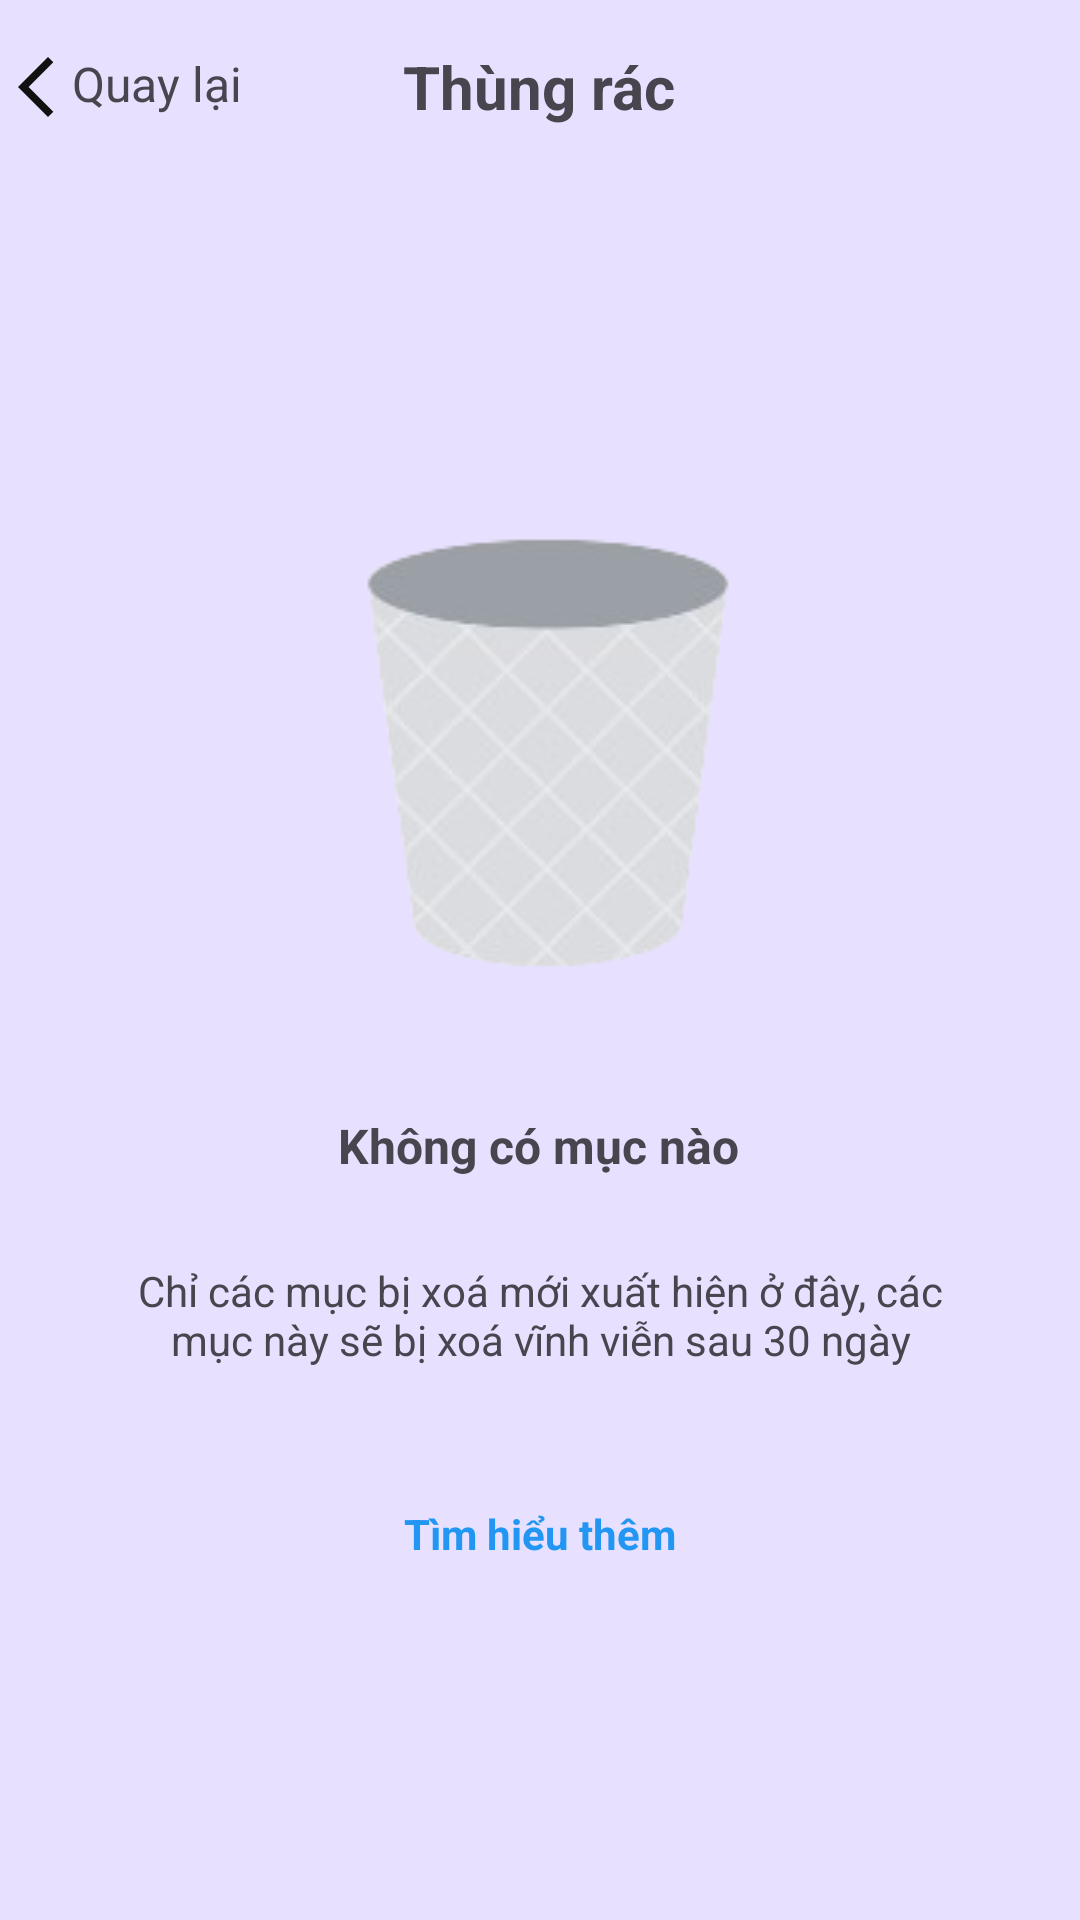

Here is an Android app screen rendered from its layout file. Give the layout XML and the strings, colors and styles it references.
<!-- AndroidManifest.xml: application theme Theme.PhotoBoothLogin -->
<!-- res/layout/activity_trash.xml -->
<?xml version="1.0" encoding="utf-8"?>
<LinearLayout xmlns:android="http://schemas.android.com/apk/res/android"
    xmlns:app="http://schemas.android.com/apk/res-auto"
    xmlns:tools="http://schemas.android.com/tools"
    android:id="@+id/main"
    android:layout_width="match_parent"
    android:layout_height="match_parent"
    android:orientation="vertical"
    android:background="#E7E0FF"
    tools:context=".TrashActivity">

    <LinearLayout
        android:layout_width="match_parent"
        android:layout_height="58dp"
        android:gravity="center"
        android:orientation="horizontal">

        <TextView
            android:id="@+id/textView11"
            android:layout_width="0dp"
            android:layout_height="wrap_content"
            android:layout_weight="1"
            android:drawableLeft="@drawable/baseline_arrow_back_ios_new_24"
            android:text="Quay lại"
            android:textSize="16sp" />

        <TextView
            android:id="@+id/textView12"
            android:layout_width="wrap_content"
            android:layout_height="wrap_content"
            android:layout_weight="1"
            android:text="Thùng rác"
            android:textSize="20sp"
            android:textStyle="bold" />

    </LinearLayout>

    <androidx.recyclerview.widget.RecyclerView
        android:id="@+id/recycleViewTrash"
        android:layout_width="match_parent"
        android:layout_height="match_parent"
        android:visibility="gone"/>

    <androidx.constraintlayout.widget.ConstraintLayout
        android:layout_width="match_parent"
        android:layout_height="match_parent"
        android:visibility="visible">

        <ImageView
            android:id="@+id/imageView2"
            android:layout_width="wrap_content"
            android:layout_height="wrap_content"
            android:layout_marginTop="64dp"
            app:layout_constraintEnd_toEndOf="parent"
            app:layout_constraintHorizontal_bias="0.496"
            app:layout_constraintStart_toStartOf="parent"
            app:layout_constraintTop_toTopOf="parent"
            app:srcCompat="@drawable/no_trash_img" />

        <TextView
            android:id="@+id/textView13"
            android:layout_width="wrap_content"
            android:layout_height="wrap_content"
            android:layout_marginTop="4dp"
            android:text="Không có mục nào"
            android:textSize="16sp"
            android:textStyle="bold"
            app:layout_constraintEnd_toEndOf="parent"
            app:layout_constraintHorizontal_bias="0.498"
            app:layout_constraintStart_toStartOf="parent"
            app:layout_constraintTop_toBottomOf="@+id/imageView2" />

        <TextView
            android:id="@+id/textView14"
            android:layout_width="282dp"
            android:layout_height="61dp"
            android:layout_marginTop="28dp"
            android:gravity="center_horizontal"
            android:text="Chỉ các mục bị xoá mới xuất hiện ở đây, các mục này sẽ bị xoá vĩnh viễn sau 30 ngày"
            app:layout_constraintEnd_toEndOf="parent"
            app:layout_constraintStart_toStartOf="parent"
            app:layout_constraintTop_toBottomOf="@+id/textView13" />

        <TextView
            android:id="@+id/textView15"
            android:layout_width="wrap_content"
            android:layout_height="wrap_content"
            android:layout_marginTop="20dp"
            android:text="Tìm hiểu thêm"
            android:textColor="#2196F3"
            android:textStyle="bold"
            app:layout_constraintEnd_toEndOf="parent"
            app:layout_constraintStart_toStartOf="parent"
            app:layout_constraintTop_toBottomOf="@+id/textView14" />
    </androidx.constraintlayout.widget.ConstraintLayout>
</LinearLayout>
<!-- resources referenced by this layout -->
<resources>
  <!-- drawable baseline_arrow_back_ios_new_24 (drawable) -->
  <vector xmlns:android="http://schemas.android.com/apk/res/android" android:height="24dp" android:tint="#111111" android:viewportHeight="24" android:viewportWidth="24" android:width="24dp">
        
      <path android:fillColor="@android:color/white" android:pathData="M17.77,3.77l-1.77,-1.77l-10,10l10,10l1.77,-1.77l-8.23,-8.23z"/>
      
  </vector>
  <!-- drawable no_trash_img: png bitmap (drawable, 17528 bytes) -->
  <style name="Theme.PhotoBoothLogin" parent="Base.Theme.PhotoBoothLogin" />
  <style name="Base.Theme.PhotoBoothLogin" parent="Theme.Material3.DayNight.NoActionBar">
          
          
      </style>
</resources>
